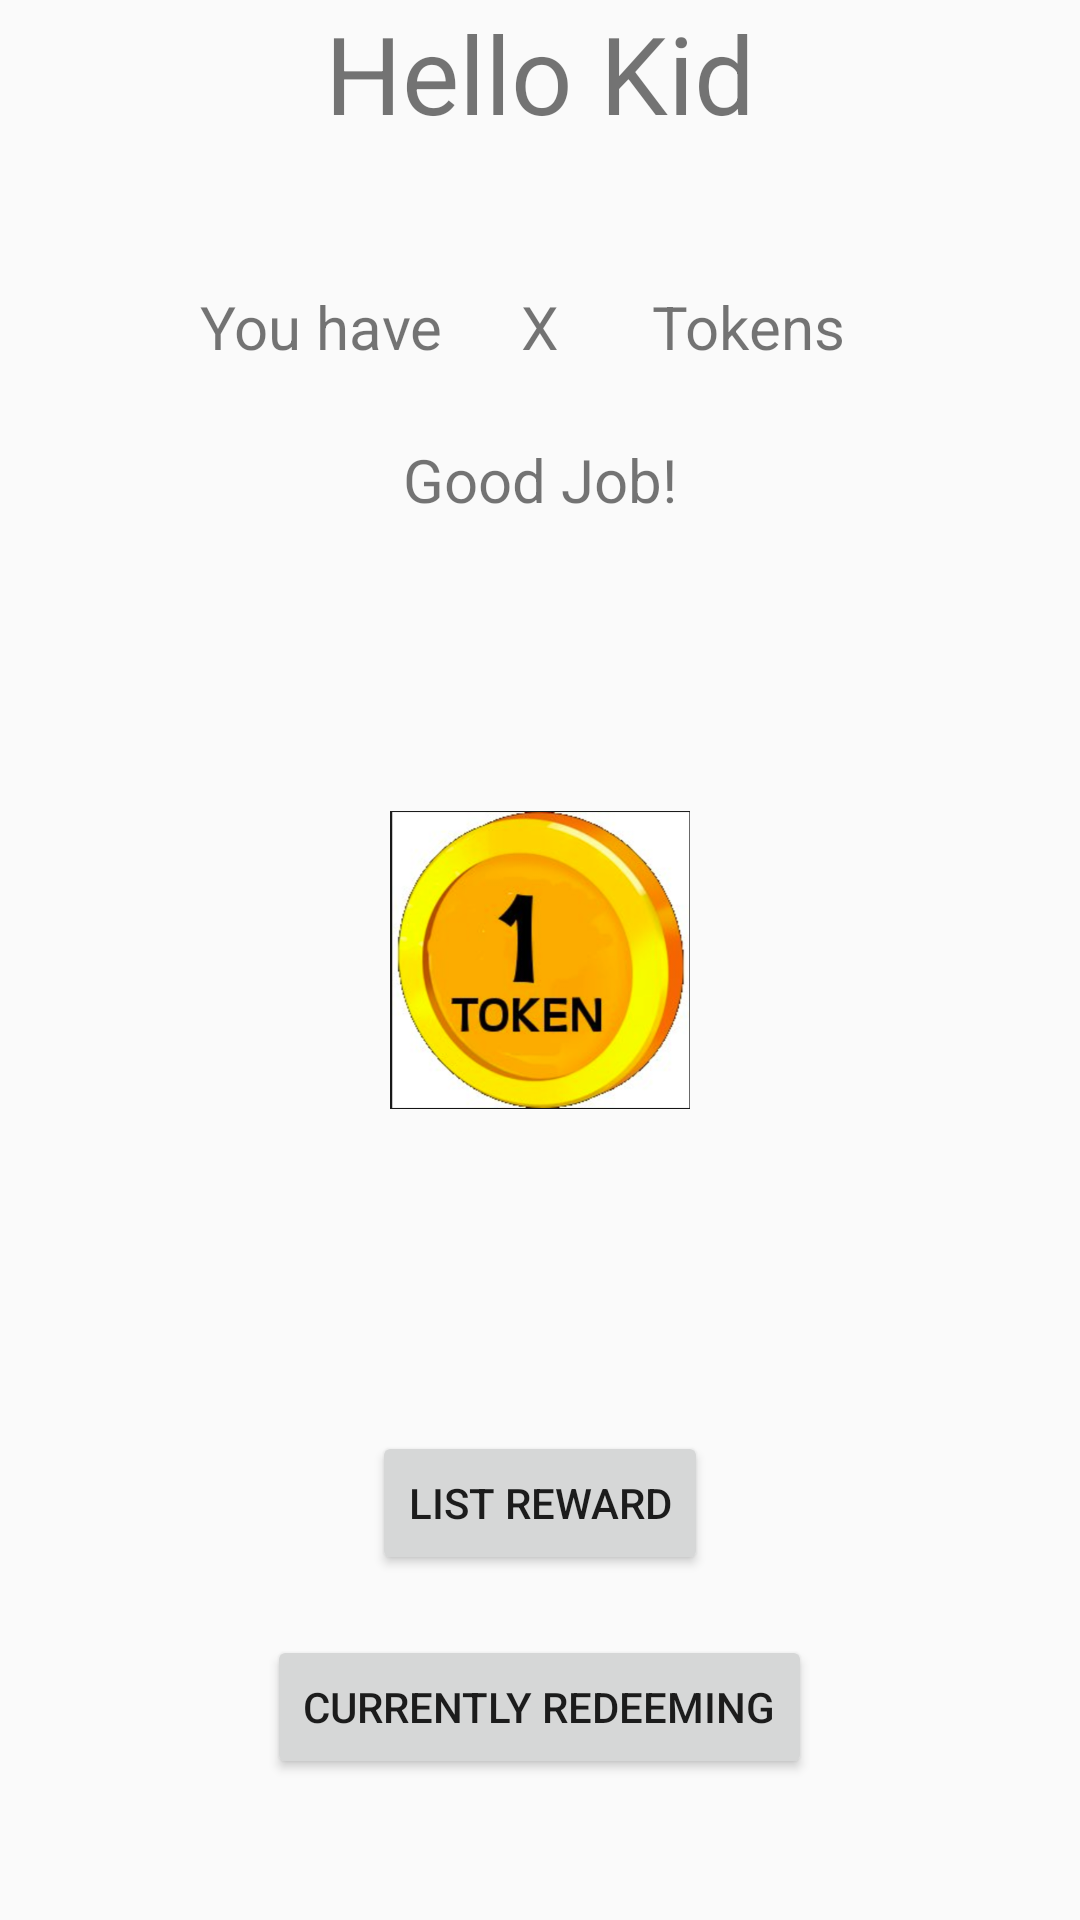

This screen was rendered from an Android layout file. Write that file and the resources it references.
<!-- AndroidManifest.xml: application theme AppTheme -->
<!-- res/layout/activity_home_children_page.xml -->
<?xml version="1.0" encoding="utf-8"?>
<RelativeLayout xmlns:android="http://schemas.android.com/apk/res/android"
    xmlns:app="http://schemas.android.com/apk/res-auto"
    android:orientation="vertical" android:layout_width="match_parent"
    android:layout_height="match_parent"
    android:id="@+id/activity_home_children_page"
    android:paddingLeft="@dimen/activity_horizontal_margin"
    android:paddingRight="@dimen/activity_horizontal_margin"
    android:paddingTop="@dimen/activity_vertical_margin"
    android:paddingBottom="@dimen/activity_vertical_margin"
    >

    <TextView
        android:id="@+id/textView3"
        android:layout_width="wrap_content"
        android:layout_height="wrap_content"
        android:text="Hello Kid"
        android:textAlignment="center"
        android:textSize="36sp"
        android:layout_alignParentTop="true"
        android:layout_centerHorizontal="true" />


    <TextView
        android:id="@+id/textView4"
        android:layout_width="wrap_content"
        android:layout_height="wrap_content"
        android:layout_below="@+id/tvWelcome"
        android:layout_centerHorizontal="true"
        android:layout_marginTop="24dp"
        android:text="Good Job!"
        android:textAlignment="center"
        android:textSize="20sp" />

    <TextView
        android:id="@+id/tvWelcome"
        android:layout_width="wrap_content"
        android:layout_height="wrap_content"
        android:layout_marginEnd="26dp"
        android:layout_marginTop="47dp"
        android:text="You have"
        android:textAlignment="center"
        android:textSize="20sp"
        android:layout_below="@+id/textView3"
        android:layout_toStartOf="@+id/tokenAmount" />

    <TextView
        android:text="X"
        android:layout_width="wrap_content"
        android:layout_height="wrap_content"
        android:id="@+id/tokenAmount"
        android:textSize="20sp"
        android:layout_alignBaseline="@+id/tvWelcome"
        android:layout_alignBottom="@+id/tvWelcome"
        android:layout_centerHorizontal="true" />

    <TextView
        android:id="@+id/textView8"
        android:layout_width="wrap_content"
        android:layout_height="wrap_content"
        android:text="Tokens"
        android:textAlignment="center"
        android:textSize="20sp"
        android:layout_alignBaseline="@+id/tokenAmount"
        android:layout_alignBottom="@+id/tokenAmount"
        android:layout_toEndOf="@+id/tokenAmount"
        android:layout_marginStart="31dp" />

    <Button
        android:id="@+id/listRewardButton"
        android:layout_width="wrap_content"
        android:layout_height="wrap_content"
        android:text="list reward"
        android:layout_marginBottom="20dp"
        android:layout_above="@+id/credeeming"
        android:layout_centerHorizontal="true" />

    <Button
        android:id="@+id/credeeming"
        android:layout_width="wrap_content"
        android:layout_height="wrap_content"
        android:layout_marginBottom="47dp"
        android:text="Currently Redeeming"
        android:textAlignment="center"
        android:layout_alignParentBottom="true"
        android:layout_centerHorizontal="true" />

    <ImageView
        android:id="@+id/imageView"
        android:layout_width="100dp"
        android:layout_height="100dp"

        app:srcCompat="@drawable/coin2"
        android:layout_centerVertical="true"
        android:layout_centerHorizontal="true" />


</RelativeLayout>
<!-- resources referenced by this layout -->
<resources>
  <!-- drawable coin2: png bitmap (drawable, 211371 bytes) -->
  <style name="AppTheme" parent="Theme.AppCompat.Light.DarkActionBar">
          
          <item name="colorPrimary">#2cdbad</item>
          <item name="colorPrimaryDark">@color/colorPrimaryDark</item>
          <item name="colorAccent">@color/colorAccent</item>
      </style>
  <color name="colorPrimaryDark">#24bfb8</color>
  <color name="colorAccent">#000000</color>
</resources>
